5-way image classification set "dataset" from GitHub (Prasone/Starfruit-Disease-Detection-using-MobileNetV2---HSV); label vocabulary: anthracnose, bed bugs, fruit borer, healthy fruits, healthy leaf.

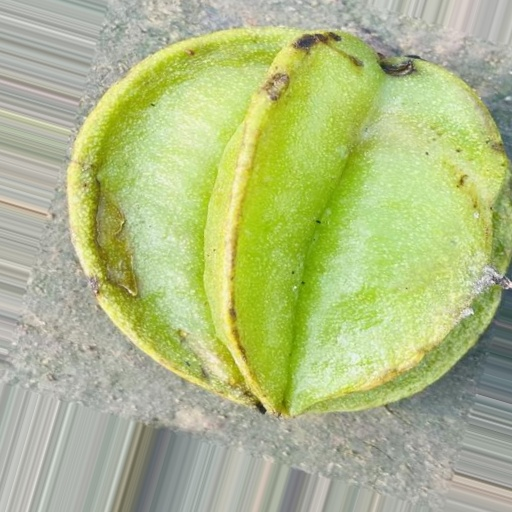
Label: bed bugs

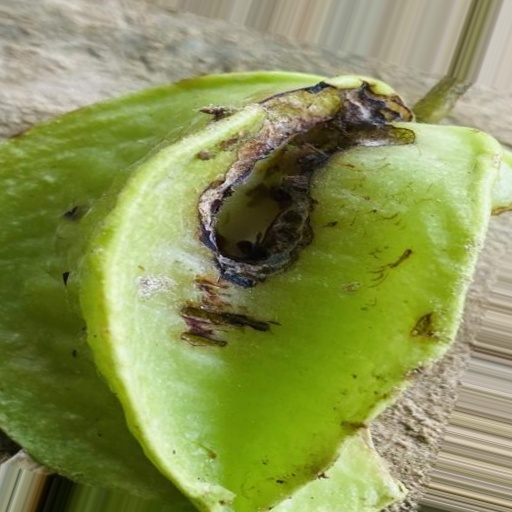
Label: fruit borer

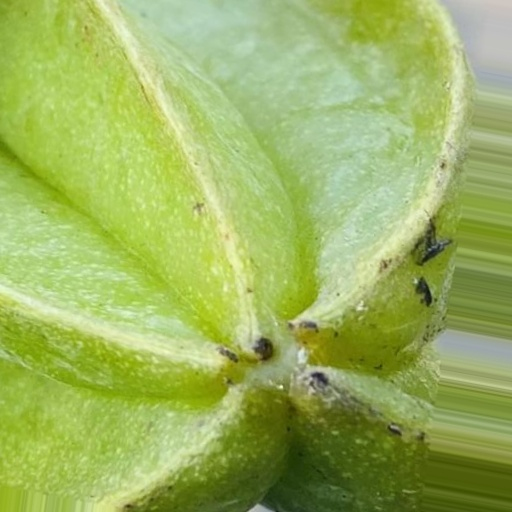
Label: anthracnose

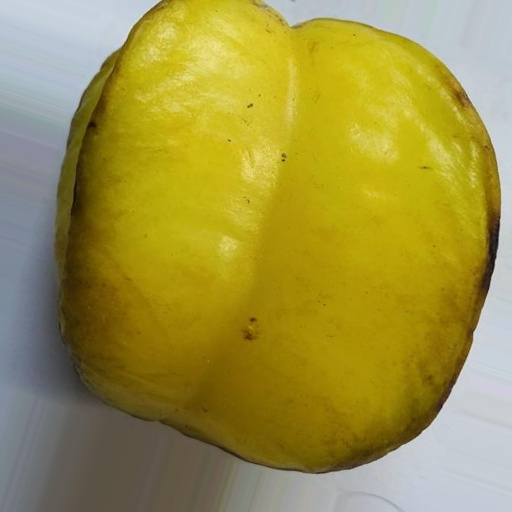
Label: healthy fruits

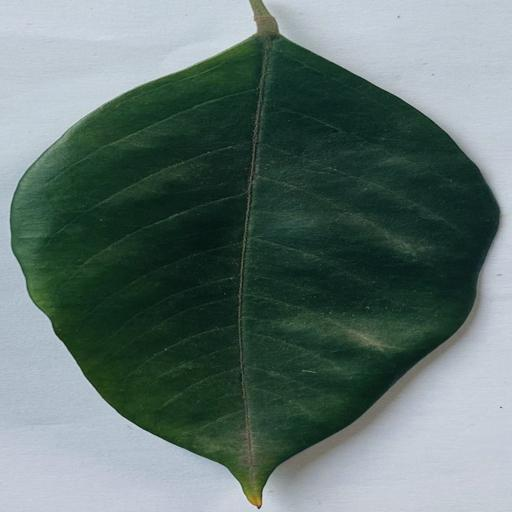
Label: healthy leaf

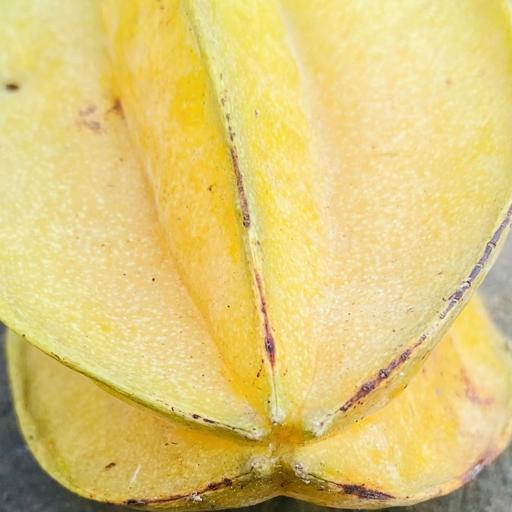
Label: anthracnose
